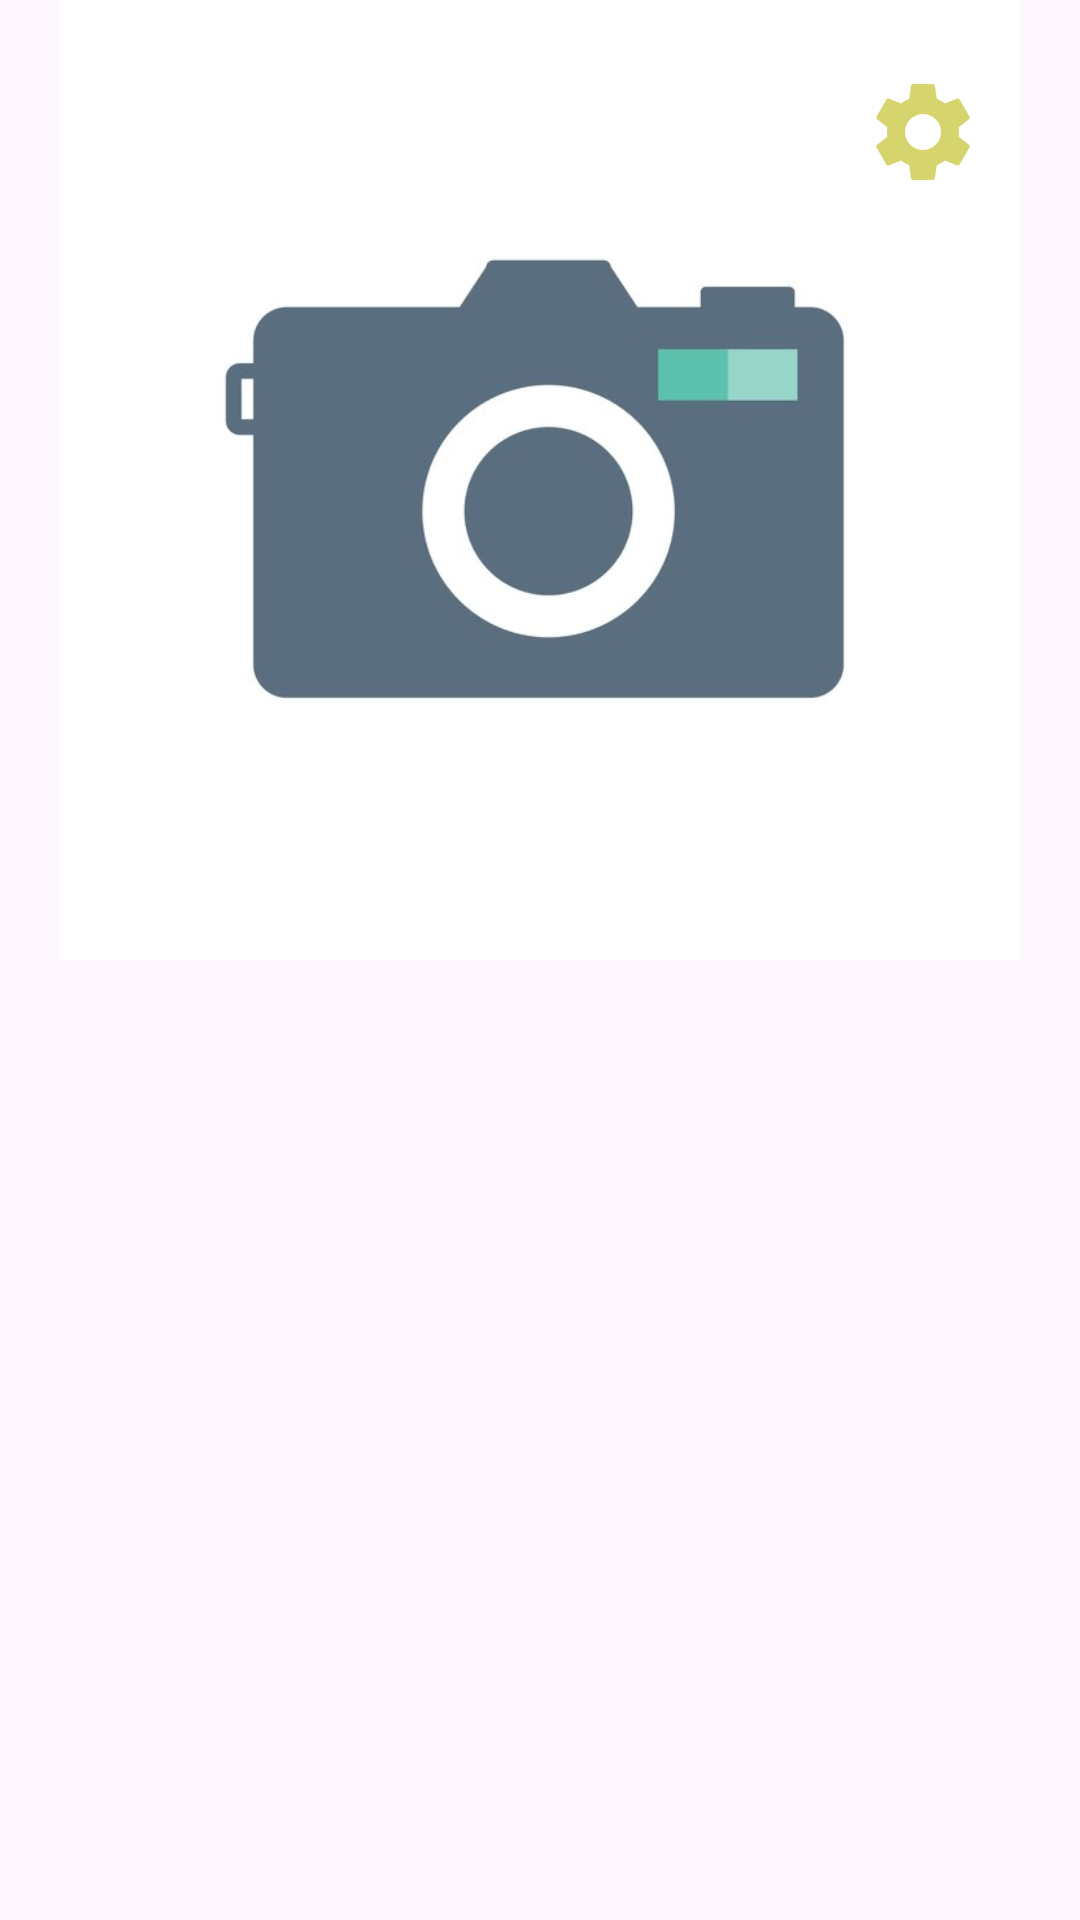

This screen was rendered from an Android layout file. Write that file and the resources it references.
<!-- AndroidManifest.xml: application theme Theme.SubStoryAppIntermediate -->
<!-- res/layout/activity_welcome.xml -->
<?xml version="1.0" encoding="utf-8"?>
<androidx.constraintlayout.widget.ConstraintLayout xmlns:android="http://schemas.android.com/apk/res/android"
    xmlns:app="http://schemas.android.com/apk/res-auto"
    xmlns:tools="http://schemas.android.com/tools"
    android:id="@+id/background"
    android:layout_width="match_parent"
    android:layout_height="match_parent"
    tools:context=".ui.activity.WelcomeActivity">

    <ImageView
        android:id="@+id/imageView"
        android:layout_width="0dp"
        android:layout_height="0dp"
        app:layout_constraintBottom_toTopOf="@+id/guidelineHorizontal"
        app:layout_constraintEnd_toEndOf="parent"
        app:layout_constraintHorizontal_bias="0.0"
        app:layout_constraintStart_toStartOf="parent"
        app:layout_constraintTop_toTopOf="parent"
        app:layout_constraintVertical_bias="1.0"
        app:srcCompat="@drawable/web" />


    <TextView
        android:id="@+id/titleTextView"
        android:layout_width="0dp"
        android:layout_height="wrap_content"
        android:layout_marginStart="32dp"
        android:layout_marginTop="8dp"
        android:layout_marginEnd="32dp"
        android:alpha="0"
        android:text="@string/welcome_page_tittle"
        android:textColor="@color/black"
        android:textSize="20sp"
        android:textStyle="bold"
        app:layout_constraintEnd_toEndOf="parent"
        app:layout_constraintHorizontal_bias="0.0"
        app:layout_constraintStart_toStartOf="parent"
        app:layout_constraintTop_toTopOf="@+id/guidelineHorizontal"
        tools:alpha="100" />

    <TextView
        android:id="@+id/descTextView"
        android:layout_width="0dp"
        android:layout_height="wrap_content"
        android:layout_marginStart="32dp"
        android:layout_marginTop="24dp"
        android:layout_marginEnd="32dp"
        android:alpha="0"
        android:text="@string/welcome_page_message"
        android:textSize="14sp"
        app:layout_constraintEnd_toEndOf="parent"
        app:layout_constraintHorizontal_bias="0.0"
        app:layout_constraintStart_toStartOf="parent"
        app:layout_constraintTop_toBottomOf="@+id/titleTextView"
        tools:alpha="100" />

    <Button
        android:id="@+id/signupButton"
        android:layout_width="318dp"
        android:layout_height="44dp"
        android:layout_marginStart="24dp"
        android:layout_marginTop="104dp"
        android:alpha="0"
        android:text="@string/signup"
        app:layout_constraintEnd_toStartOf="@+id/guidelineVertical"
        app:layout_constraintHorizontal_bias="0.077"
        app:layout_constraintStart_toStartOf="parent"
        app:layout_constraintTop_toBottomOf="@+id/descTextView"
        tools:alpha="100" />

    <Button
        android:id="@+id/loginButton"
        android:layout_width="318dp"
        android:layout_height="44dp"
        android:layout_marginStart="24dp"
        android:layout_marginTop="40dp"
        android:alpha="0"
        android:text="@string/login"
        app:layout_constraintEnd_toStartOf="@+id/guidelineVertical"
        app:layout_constraintHorizontal_bias="0.077"
        app:layout_constraintStart_toStartOf="parent"
        app:layout_constraintTop_toBottomOf="@+id/descTextView"
        tools:alpha="100" />

    <androidx.constraintlayout.widget.Guideline
        android:id="@+id/guidelineHorizontal"
        android:layout_width="wrap_content"
        android:layout_height="64dp"
        android:orientation="horizontal"
        app:layout_constraintEnd_toEndOf="parent"
        app:layout_constraintGuide_percent="0.5"
        app:layout_constraintStart_toStartOf="parent" />

    <androidx.constraintlayout.widget.Guideline
        android:id="@+id/guidelineVertical"
        android:layout_width="wrap_content"
        android:layout_height="64dp"
        android:orientation="horizontal"
        app:layout_constraintEnd_toEndOf="parent"
        app:layout_constraintGuide_percent="0.61"
        app:layout_constraintStart_toStartOf="parent" />


    <ImageView
        android:id="@+id/settingImageView"
        android:layout_width="73dp"
        android:layout_height="56dp"
        android:layout_marginTop="16dp"
        android:layout_marginEnd="16dp"
        android:padding="8dp"
        app:layout_constraintEnd_toEndOf="parent"
        app:layout_constraintTop_toTopOf="parent"
        app:srcCompat="@drawable/ic_baseline_settings_24" />

</androidx.constraintlayout.widget.ConstraintLayout>
<!-- resources referenced by this layout -->
<resources>
  <!-- drawable ic_baseline_settings_24 (drawable) -->
  <vector android:height="24dp" android:tint="#D6D46D"
      android:viewportHeight="24" android:viewportWidth="24"
      android:width="24dp" xmlns:android="http://schemas.android.com/apk/res/android">
      <path android:fillColor="@android:color/white" android:pathData="M19.14,12.94c0.04,-0.3 0.06,-0.61 0.06,-0.94c0,-0.32 -0.02,-0.64 -0.07,-0.94l2.03,-1.58c0.18,-0.14 0.23,-0.41 0.12,-0.61l-1.92,-3.32c-0.12,-0.22 -0.37,-0.29 -0.59,-0.22l-2.39,0.96c-0.5,-0.38 -1.03,-0.7 -1.62,-0.94L14.4,2.81c-0.04,-0.24 -0.24,-0.41 -0.48,-0.41h-3.84c-0.24,0 -0.43,0.17 -0.47,0.41L9.25,5.35C8.66,5.59 8.12,5.92 7.63,6.29L5.24,5.33c-0.22,-0.08 -0.47,0 -0.59,0.22L2.74,8.87C2.62,9.08 2.66,9.34 2.86,9.48l2.03,1.58C4.84,11.36 4.8,11.69 4.8,12s0.02,0.64 0.07,0.94l-2.03,1.58c-0.18,0.14 -0.23,0.41 -0.12,0.61l1.92,3.32c0.12,0.22 0.37,0.29 0.59,0.22l2.39,-0.96c0.5,0.38 1.03,0.7 1.62,0.94l0.36,2.54c0.05,0.24 0.24,0.41 0.48,0.41h3.84c0.24,0 0.44,-0.17 0.47,-0.41l0.36,-2.54c0.59,-0.24 1.13,-0.56 1.62,-0.94l2.39,0.96c0.22,0.08 0.47,0 0.59,-0.22l1.92,-3.32c0.12,-0.22 0.07,-0.47 -0.12,-0.61L19.14,12.94zM12,15.6c-1.98,0 -3.6,-1.62 -3.6,-3.6s1.62,-3.6 3.6,-3.6s3.6,1.62 3.6,3.6S13.98,15.6 12,15.6z"/>
  </vector>
  <!-- drawable web: png bitmap (drawable, 52421 bytes) -->
  <string name="login">Login</string>
  <string name="signup">Sign Up</string>
  <string name="welcome_page_message">Application For Your Story</string>
  <string name="welcome_page_tittle">Welcome</string>
  <style name="Theme.SubStoryAppIntermediate" parent="Base.Theme.SubStoryAppIntermediate" />
  <style name="Base.Theme.SubStoryAppIntermediate" parent="Theme.Material3.DayNight">
          
          
      </style>
  <!-- not gathered from this repository: default colours our renderer supplied (Android Studio template values) -->
  <color name="black">#FF000000</color>
</resources>
